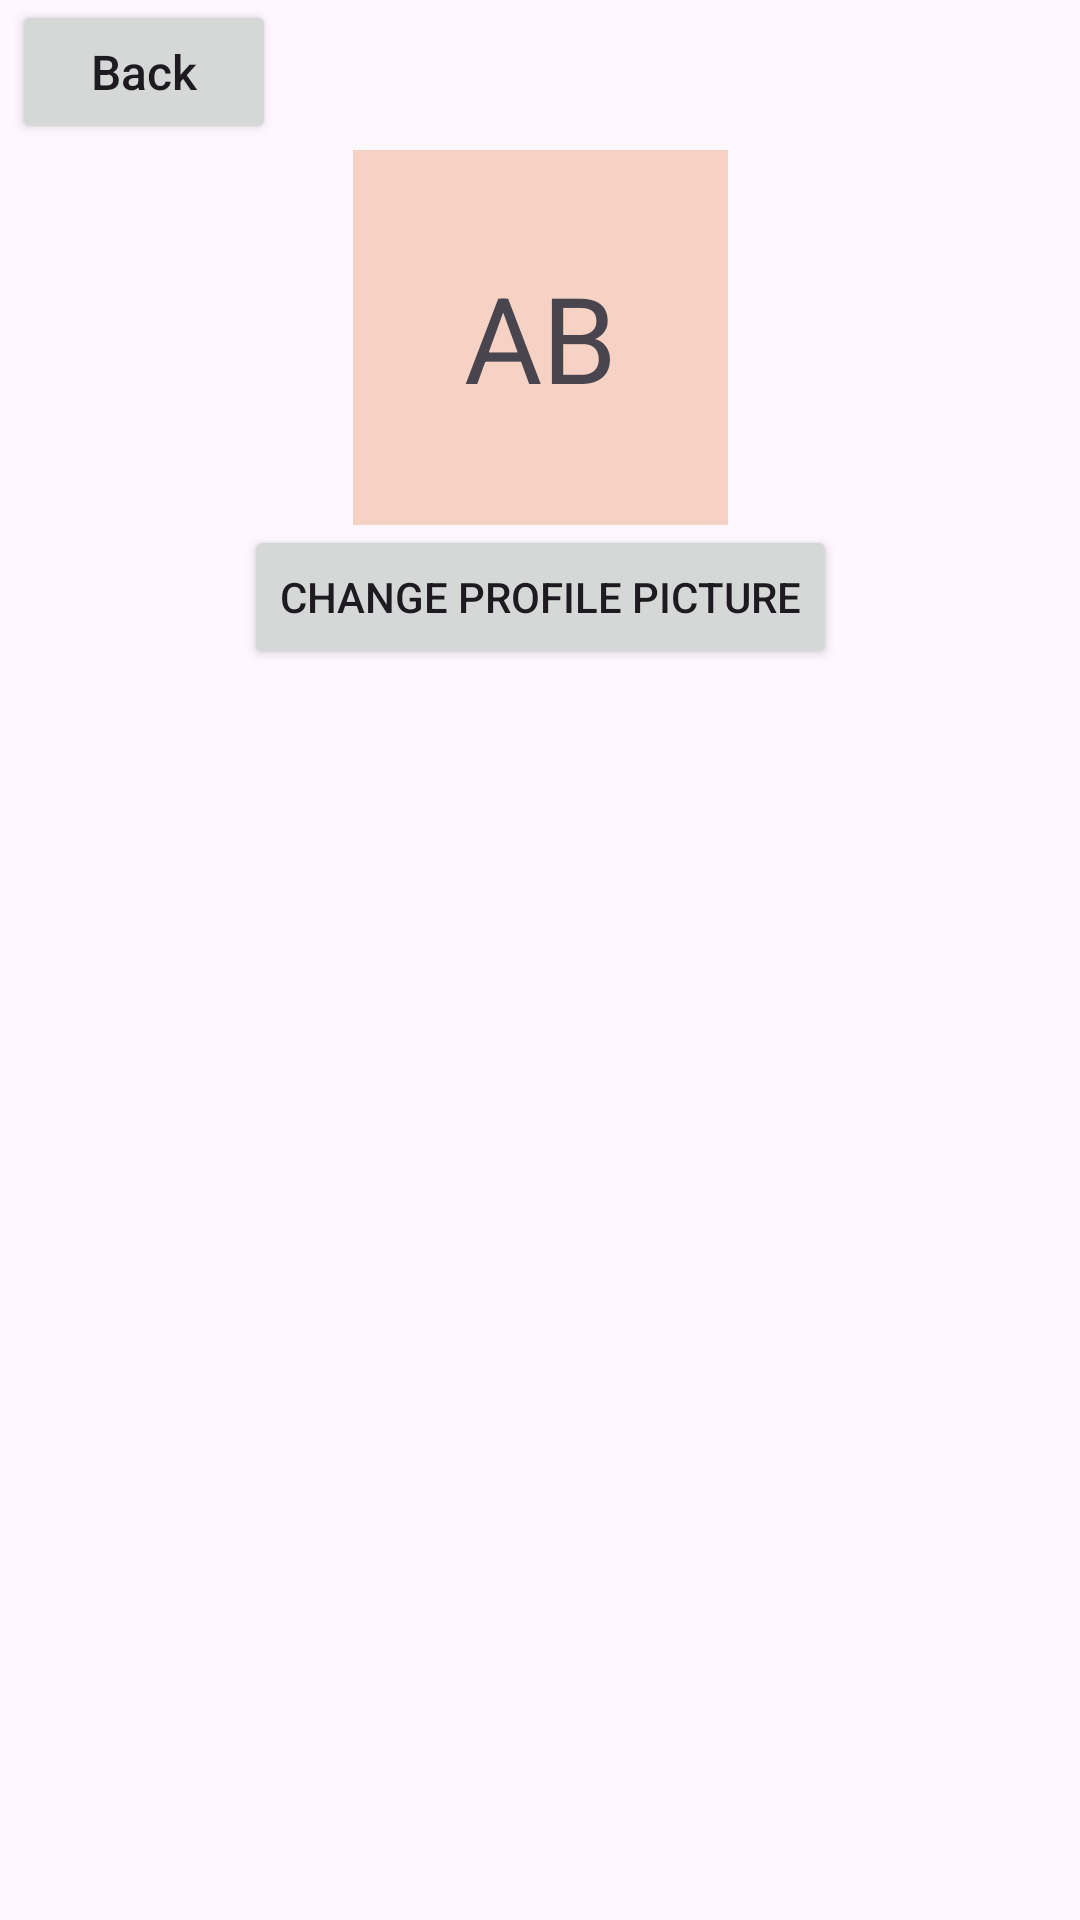

Android layout source for this screen:
<!-- AndroidManifest.xml: application theme Theme.GIDEvents -->
<!-- res/layout/attendee_profile.xml -->
<?xml version="1.0" encoding="utf-8"?>
<androidx.constraintlayout.widget.ConstraintLayout xmlns:android="http://schemas.android.com/apk/res/android"
    xmlns:app="http://schemas.android.com/apk/res-auto"
    xmlns:tools="http://schemas.android.com/tools"
    android:layout_width="match_parent"
    android:layout_height="match_parent"
    tools:context=".MainActivity">
    <TextView
        android:id="@+id/upProfilePictureText"
        android:layout_width="wrap_content"
        android:layout_height="wrap_content"
        android:layout_marginTop="50dp"
        android:text="AB"
        android:visibility="visible"
        android:clickable="false"
        android:textSize="40dp"
        android:background="@drawable/up_profile_picture_background"
        android:gravity="center"
        app:layout_constraintEnd_toEndOf="parent"
        app:layout_constraintStart_toStartOf="parent"
        app:layout_constraintTop_toTopOf="parent" />
    <Button
        android:id="@+id/upChangeProfilePicture"

        android:layout_width="wrap_content"
        android:layout_height="wrap_content"
        android:text="Change Profile Picture"
        app:layout_constraintEnd_toEndOf="parent"
        app:layout_constraintStart_toStartOf="parent"
        app:layout_constraintTop_toBottomOf="@id/upProfilePictureText"/>
    <Button
        android:id="@+id/attendee_profile_back_button"
        android:layout_width="wrap_content"
        android:layout_height="wrap_content"
        android:layout_marginStart="4dp"
        android:text="@string/back_button"
        android:textAlignment="center"
        android:textAllCaps="false"
        android:textSize="16sp"
        app:layout_constraintStart_toStartOf="parent"
        app:layout_constraintTop_toTopOf="parent" />
    <ListView
        android:id="@+id/attendeeOptionsList"
        android:layout_width="match_parent"
        android:layout_height="0dp"
        app:layout_constraintTop_toBottomOf="@+id/upChangeProfilePicture"
        app:layout_constraintStart_toStartOf="parent"/>

    <ImageView
        android:id="@+id/upProfilePictureImage"
        android:layout_width="125sp"
        android:layout_height="125sp"
        android:visibility="invisible"
        app:layout_constraintStart_toStartOf="@+id/upProfilePictureText"
        app:layout_constraintTop_toTopOf="@+id/upProfilePictureText"
        tools:srcCompat="@tools:sample/avatars" />


</androidx.constraintlayout.widget.ConstraintLayout>
<!-- resources referenced by this layout -->
<resources>
  <!-- drawable up_profile_picture_background (drawable) -->
  <?xml version="1.0" encoding="UTF-8"?>
  <shape xmlns:android="http://schemas.android.com/apk/res/android" android:id="@+id/listview_background_shape">
      <padding android:left="2dp"
          android:top="2dp"
          android:right="2dp"
          android:bottom="2dp" />
      <solid android:color="#f5d2c3" />
      <size android:width="125dp"
          android:height="125dp" />
  </shape>
  <string name="back_button">Back</string>
  <style name="Theme.GIDEvents" parent="Base.Theme.GIDEvents" />
  <style name="Base.Theme.GIDEvents" parent="Theme.Material3.DayNight.NoActionBar">
          
          
      </style>
</resources>
